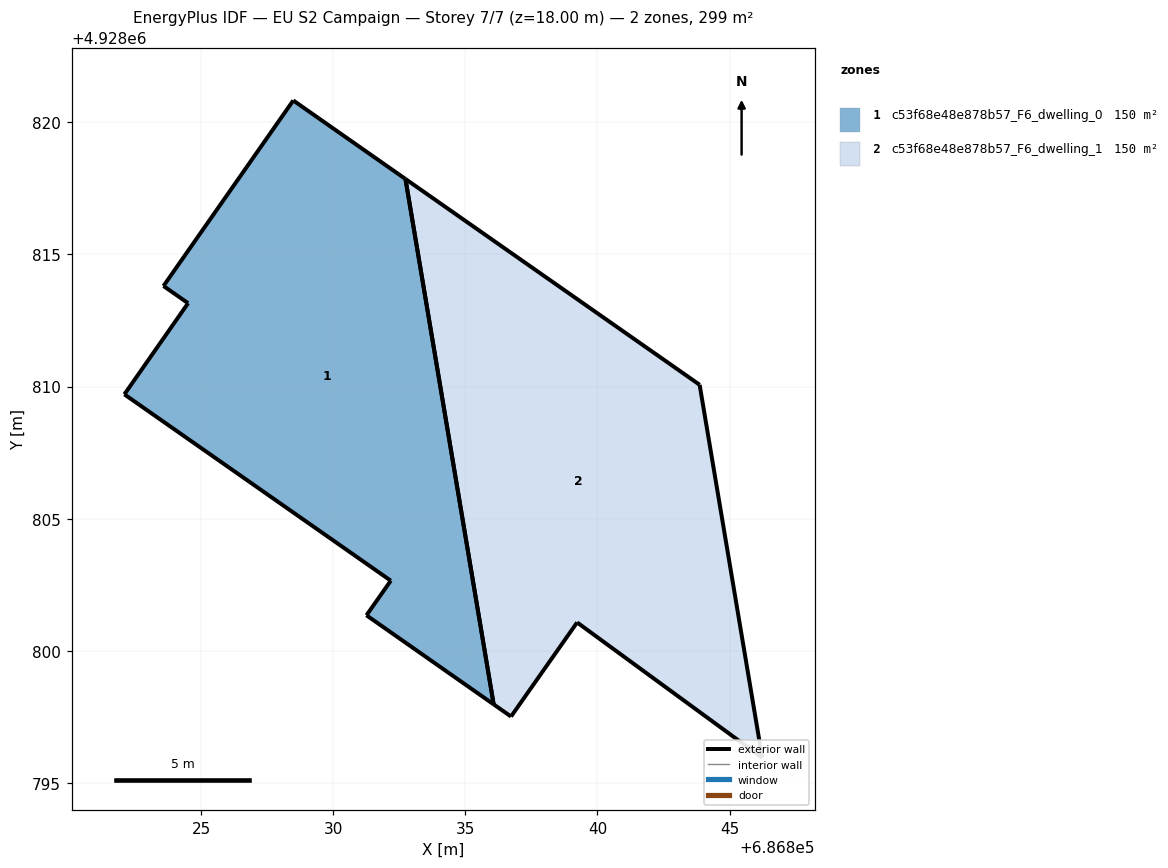
=== STOREY PLAN SPEC (per zone: floor XY polygon, exterior-wall plan segments, windows/doors) ===
zone 1: c53f68e48e878b57_F6_dwelling_0  (149.7 m²)
  floor: (686836.07, 4928797.98) (686832.73, 4928817.86) (686828.49, 4928820.83) (686823.58, 4928813.81) (686824.51, 4928813.16) (686822.10, 4928809.71) (686832.18, 4928802.66) (686831.26, 4928801.35)
  exterior wall: (686822.10, 4928809.71) – (686824.51, 4928813.16)  [4.2 m]
  exterior wall: (686824.51, 4928813.16) – (686823.58, 4928813.81)  [1.1 m]
  exterior wall: (686823.58, 4928813.81) – (686828.49, 4928820.83)  [8.6 m]
  exterior wall: (686828.49, 4928820.83) – (686832.73, 4928817.86)  [5.2 m]
  exterior wall: (686836.07, 4928797.98) – (686831.26, 4928801.35)  [5.9 m]
  exterior wall: (686831.26, 4928801.35) – (686832.18, 4928802.66)  [1.6 m]
  exterior wall: (686832.18, 4928802.66) – (686822.10, 4928809.71)  [12.3 m]
  exterior wall: (686832.73, 4928817.86) – (686836.07, 4928797.98)  [20.2 m]
zone 2: c53f68e48e878b57_F6_dwelling_1  (149.8 m²)
  floor: (686846.23, 4928795.96) (686843.86, 4928810.07) (686832.73, 4928817.86) (686836.07, 4928797.98) (686836.73, 4928797.52) (686839.23, 4928801.08) (686845.96, 4928796.16)
  exterior wall: (686836.73, 4928797.52) – (686836.07, 4928797.98)  [0.8 m]
  exterior wall: (686832.73, 4928817.86) – (686843.86, 4928810.07)  [13.6 m]
  exterior wall: (686843.86, 4928810.07) – (686846.23, 4928795.96)  [14.3 m]
  exterior wall: (686846.23, 4928795.96) – (686845.96, 4928796.16)  [0.3 m]
  exterior wall: (686845.96, 4928796.16) – (686839.23, 4928801.08)  [8.3 m]
  exterior wall: (686839.23, 4928801.08) – (686836.73, 4928797.52)  [4.4 m]
  exterior wall: (686836.07, 4928797.98) – (686832.74, 4928817.86)  [20.2 m]

=== DERIVED (storey summary) ===
Building: EU S2 Campaign
Storey: 7 of 7  (floor level z = 18.00 m)
Storey gross floor area: 299.5 m²
Zones on this storey: 2
  - c53f68e48e878b57_F6_dwelling_0: floor 149.7 m²; exterior wall 59.0 m (177.1 m²); WWR 0.0%
  - c53f68e48e878b57_F6_dwelling_1: floor 149.8 m²; exterior wall 61.9 m (185.6 m²); WWR 0.0%
Zone adjacency: (none detected)